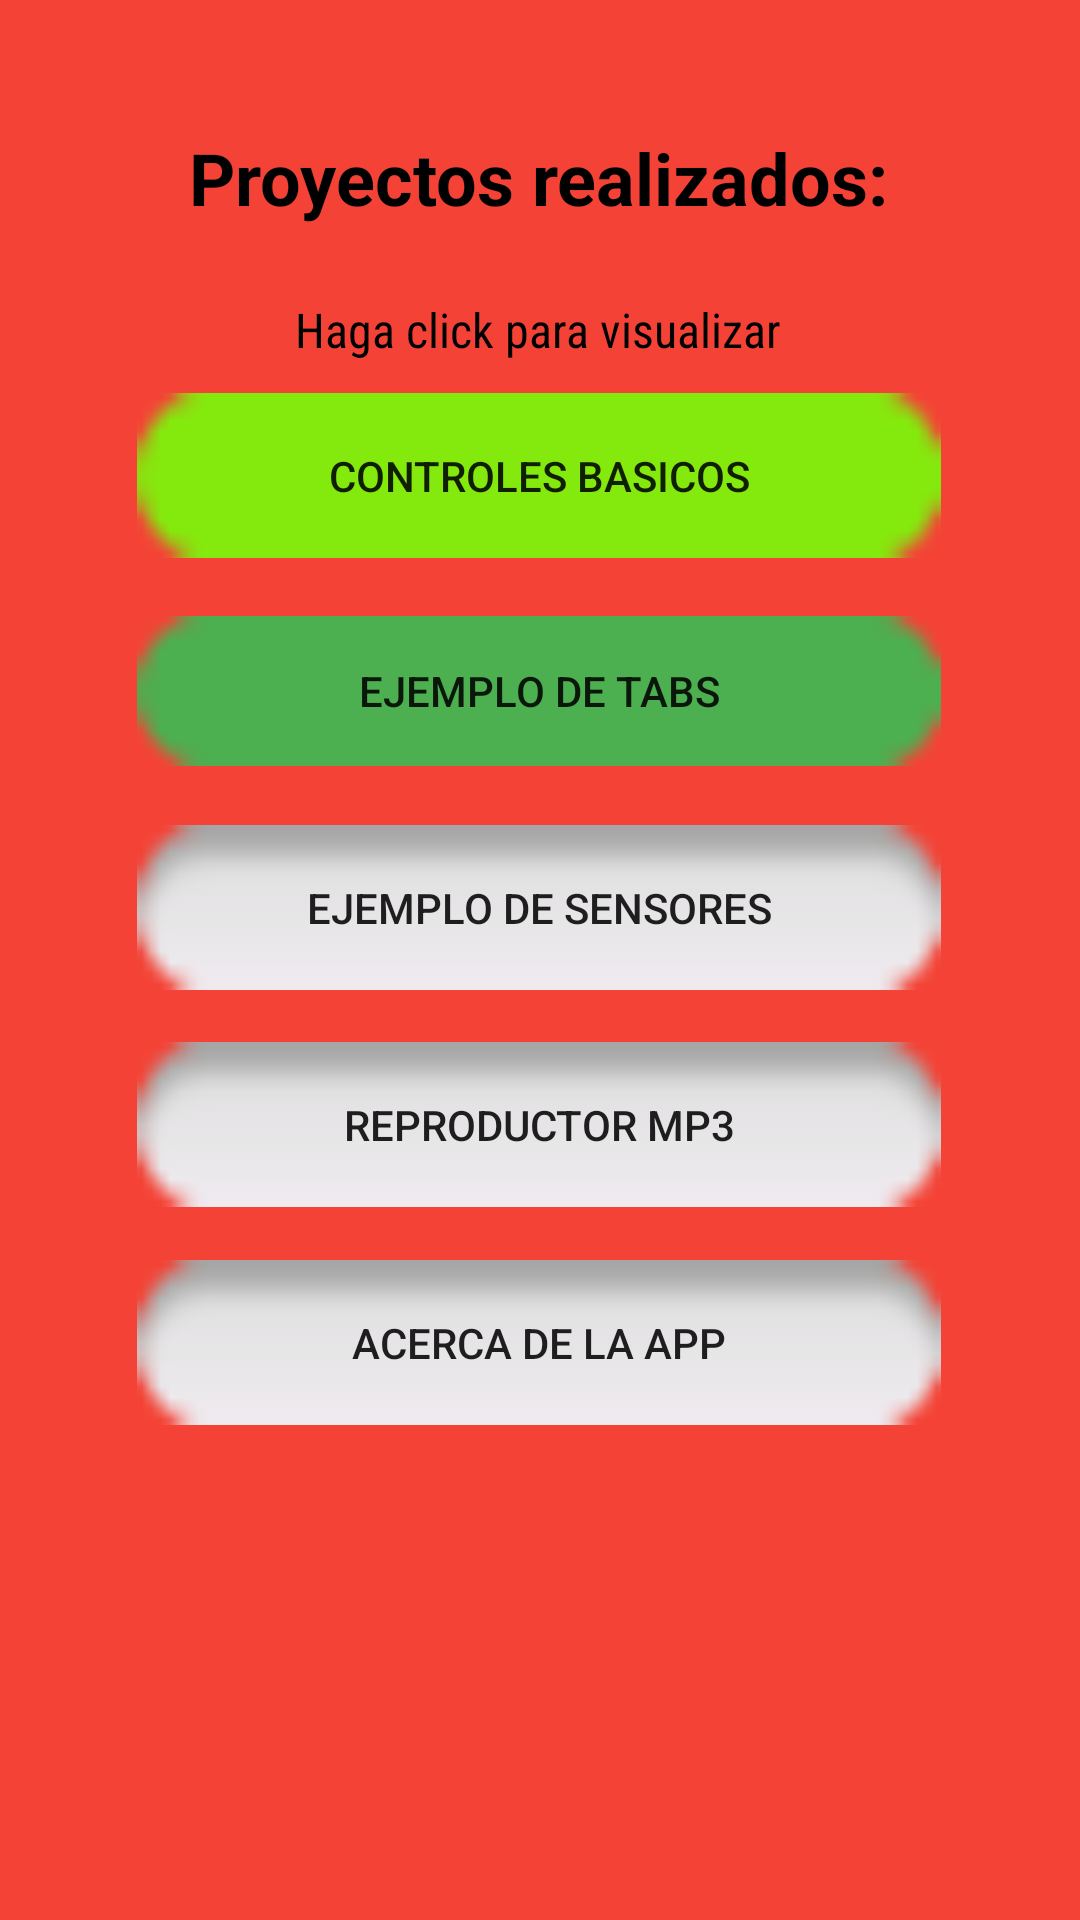

Android layout source for this screen:
<!-- AndroidManifest.xml: application theme Theme.Esflores_PrimeraApp -->
<!-- res/layout/activity_menu.xml -->
<?xml version="1.0" encoding="utf-8"?>
<androidx.constraintlayout.widget.ConstraintLayout xmlns:android="http://schemas.android.com/apk/res/android"
    xmlns:app="http://schemas.android.com/apk/res-auto"
    xmlns:tools="http://schemas.android.com/tools"
    android:layout_width="match_parent"
    android:layout_height="match_parent"
    android:background="#F44336"
    tools:context=".Menu">

    <TextView
        android:id="@+id/textView9"
        android:layout_width="wrap_content"
        android:layout_height="wrap_content"
        android:fontFamily="sans-serif"
        android:text="@string/menu_titulo"
        android:textColor="@color/black"
        android:textSize="24sp"
        android:textStyle="bold"
        app:layout_constraintBottom_toBottomOf="parent"
        app:layout_constraintEnd_toEndOf="parent"
        app:layout_constraintHorizontal_bias="0.498"
        app:layout_constraintStart_toStartOf="parent"
        app:layout_constraintTop_toTopOf="parent"
        app:layout_constraintVertical_bias="0.071" />

    <Button
        android:id="@+id/button3"
        android:layout_width="268dp"
        android:layout_height="50dp"
        android:background="@android:drawable/button_onoff_indicator_off"
        android:backgroundTint="#4CAF50"
        android:text="@string/btmenu2"
        app:icon="@android:drawable/ic_input_add"
        app:layout_constraintBottom_toBottomOf="parent"
        app:layout_constraintEnd_toEndOf="parent"
        app:layout_constraintHorizontal_bias="0.496"
        app:layout_constraintStart_toStartOf="parent"
        app:layout_constraintTop_toTopOf="parent"
        app:layout_constraintVertical_bias="0.348" />

    <Button
        android:id="@+id/bSensores"
        android:layout_width="268dp"
        android:layout_height="55dp"
        android:background="@android:drawable/button_onoff_indicator_off"
        android:text="@string/btmenu3"
        app:icon="@android:drawable/ic_input_add"
        app:layout_constraintBottom_toBottomOf="parent"
        app:layout_constraintEnd_toEndOf="parent"
        app:layout_constraintHorizontal_bias="0.496"
        app:layout_constraintStart_toStartOf="parent"
        app:layout_constraintTop_toTopOf="parent"
        app:layout_constraintVertical_bias="0.47" />

    <Button
        android:id="@+id/btControlesBasicos"
        android:layout_width="268dp"
        android:layout_height="55dp"
        android:background="@android:drawable/button_onoff_indicator_off"
        android:backgroundTint="#84EA0D"
        android:text="@string/btmenu"
        app:icon="@android:drawable/ic_input_add"
        app:layout_constraintBottom_toBottomOf="parent"
        app:layout_constraintEnd_toEndOf="parent"
        app:layout_constraintHorizontal_bias="0.496"
        app:layout_constraintStart_toStartOf="parent"
        app:layout_constraintTop_toTopOf="parent"
        app:layout_constraintVertical_bias="0.224" />

    <Button
        android:id="@+id/button6"

        android:layout_width="268dp"
        android:layout_height="55dp"
        android:background="@android:drawable/button_onoff_indicator_off"
        android:text="@string/btmenu4"
        app:icon="@android:drawable/ic_input_add"
        app:layout_constraintBottom_toBottomOf="parent"
        app:layout_constraintEnd_toEndOf="parent"
        app:layout_constraintHorizontal_bias="0.496"
        app:layout_constraintStart_toStartOf="parent"
        app:layout_constraintTop_toTopOf="parent"
        app:layout_constraintVertical_bias="0.594" />

    <Button
        android:id="@+id/button2"

        android:layout_width="268dp"
        android:layout_height="55dp"
        android:background="@android:drawable/button_onoff_indicator_off"
        android:text="@string/btmenu5"
        app:icon="@android:drawable/ic_input_add"
        app:layout_constraintBottom_toBottomOf="parent"
        app:layout_constraintEnd_toEndOf="parent"
        app:layout_constraintHorizontal_bias="0.496"
        app:layout_constraintStart_toStartOf="parent"
        app:layout_constraintTop_toTopOf="parent"
        app:layout_constraintVertical_bias="0.718" />

    <TextView
        android:id="@+id/textView14"
        android:layout_width="wrap_content"
        android:layout_height="wrap_content"
        android:fontFamily="sans-serif-condensed"
        android:text="@string/encabezado"
        android:textAlignment="textStart"
        android:textAllCaps="false"
        android:textColor="@color/black"
        android:textSize="16sp"
        app:layout_constraintBottom_toBottomOf="parent"
        app:layout_constraintEnd_toEndOf="parent"
        app:layout_constraintHorizontal_bias="0.497"
        app:layout_constraintStart_toStartOf="parent"
        app:layout_constraintTop_toTopOf="parent"
        app:layout_constraintVertical_bias="0.16" />

</androidx.constraintlayout.widget.ConstraintLayout>
<!-- resources referenced by this layout -->
<resources>
  <string name="btmenu"> CONTROLES BASICOS </string>
  <string name="btmenu2">EJEMPLO DE TABS</string>
  <string name="btmenu3">EJEMPLO DE SENSORES</string>
  <string name="btmenu4">REPRODUCTOR MP3</string>
  <string name="btmenu5">ACERCA DE LA APP</string>
  <string name="encabezado">Haga click para visualizar </string>
  
      // CONTROLES BASICOS
  <string name="menu_titulo">Proyectos realizados:</string>
  <style name="Theme.Esflores_PrimeraApp" parent="Theme.MaterialComponents.DayNight.DarkActionBar">
          
          <item name="colorPrimary">@color/purple_500</item>
          <item name="colorPrimaryVariant">@color/purple_700</item>
          <item name="colorOnPrimary">@color/white</item>
          
          <item name="colorSecondary">@color/teal_200</item>
          <item name="colorSecondaryVariant">@color/teal_700</item>
          <item name="colorOnSecondary">@color/black</item>
          
          <item name="android:statusBarColor" tools:targetApi="l">?attr/colorPrimaryVariant</item>
          
      </style>
  <!-- not gathered from this repository: default colours our renderer supplied (Android Studio template values) -->
  <color name="purple_500">#FF6200EE</color>
  <color name="purple_700">#FF3700B3</color>
  <color name="teal_200">#FF03DAC5</color>
  <color name="teal_700">#FF018786</color>
  <color name="black">#FF000000</color>
  <color name="white">#FFFFFFFF</color>
</resources>
